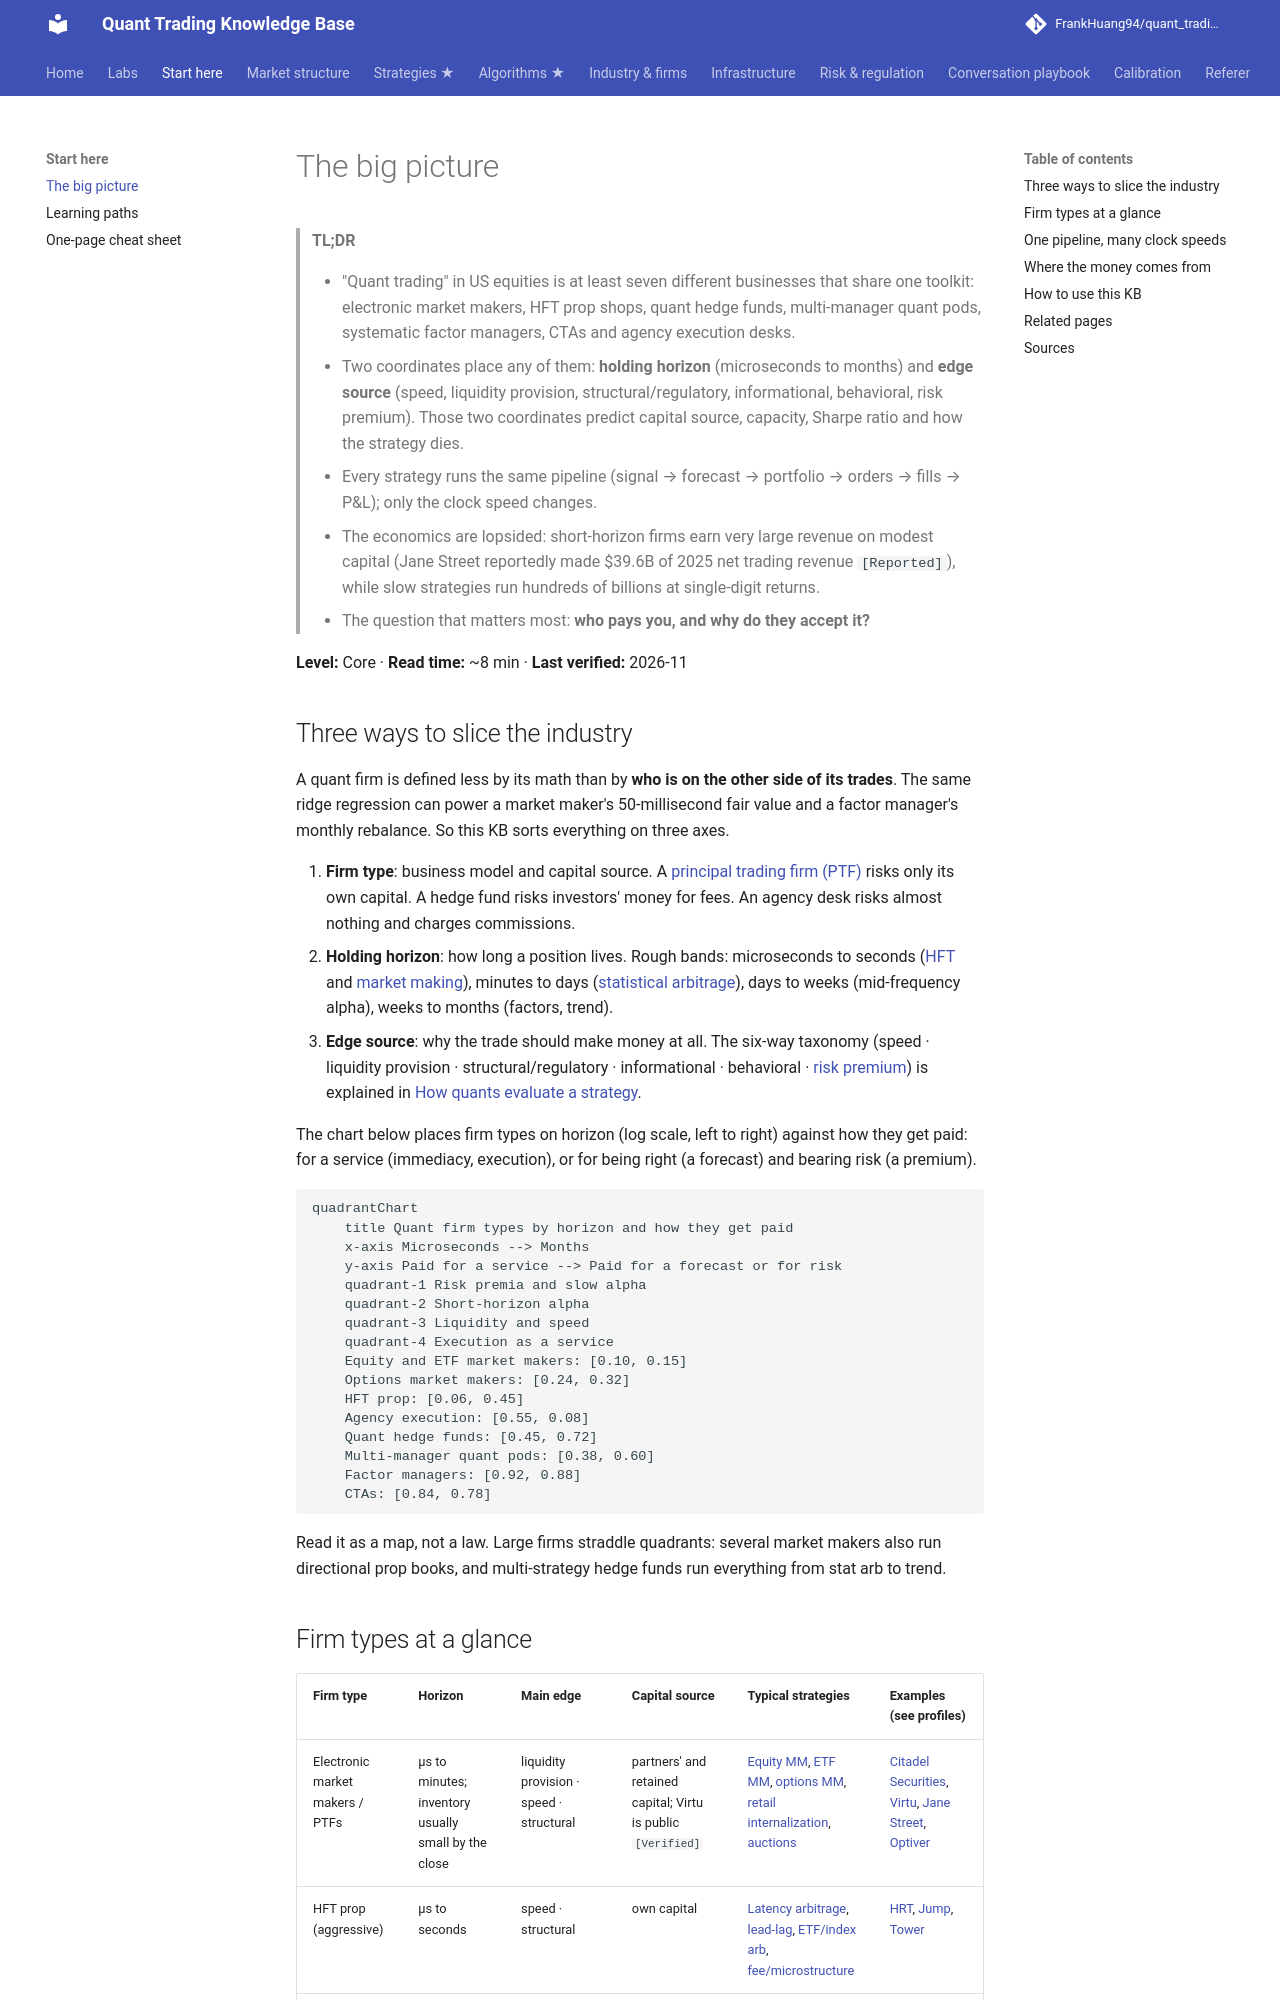

repository: FrankHuang94/quant_trading_claude · page: 00-start-here/the-big-picture/index.html · generator: mkdocs

# The big picture

> **TL;DR**
>
> - "Quant trading" in US equities is at least seven different businesses that share one toolkit: electronic market makers, HFT prop shops, quant hedge funds, multi-manager quant pods, systematic factor managers, CTAs and agency execution desks.
> - Two coordinates place any of them: **holding horizon** (microseconds to months) and **edge source** (speed, liquidity provision, structural/regulatory, informational, behavioral, risk premium). Those two coordinates predict capital source, capacity, Sharpe ratio and how the strategy dies.
> - Every strategy runs the same pipeline (signal → forecast → portfolio → orders → fills → P&L); only the clock speed changes.
> - The economics are lopsided: short-horizon firms earn very large revenue on modest capital (Jane Street reportedly made \$39.6B of 2025 net trading revenue `[Reported]`), while slow strategies run hundreds of billions at single-digit returns.
> - The question that matters most: **who pays you, and why do they accept it?**

**Level:** Core · **Read time:** ~8 min · **Last verified:** 2026-11

## Three ways to slice the industry

A quant firm is defined less by its math than by **who is on the other side of its trades**. The same ridge regression can power a market maker's 50-millisecond fair value and a factor manager's monthly rebalance. So this KB sorts everything on three axes.

1. **Firm type**: business model and capital source. A [principal trading firm (PTF)](../09-reference/glossary.md#principal-trading-firm-ptf) risks only its own capital. A hedge fund risks investors' money for fees. An agency desk risks almost nothing and charges commissions.
2. **Holding horizon**: how long a position lives. Rough bands: microseconds to seconds ([HFT](../09-reference/glossary.md#high-frequency-trading-hft) and [market making](../09-reference/glossary.md#market-making)), minutes to days ([statistical arbitrage](../09-reference/glossary.md#statistical-arbitrage)), days to weeks (mid-frequency alpha), weeks to months (factors, trend).
3. **Edge source**: why the trade should make money at all. The six-way taxonomy (speed · liquidity provision · structural/regulatory · informational · behavioral · [risk premium](../09-reference/glossary.md#risk-premium)) is explained in [How quants evaluate a strategy](../02-strategies/how-quants-evaluate-a-strategy.md).

The chart below places firm types on horizon (log scale, left to right) against how they get paid: for a service (immediacy, execution), or for being right (a forecast) and bearing risk (a premium).

```mermaid
quadrantChart
    title Quant firm types by horizon and how they get paid
    x-axis Microseconds --> Months
    y-axis Paid for a service --> Paid for a forecast or for risk
    quadrant-1 Risk premia and slow alpha
    quadrant-2 Short-horizon alpha
    quadrant-3 Liquidity and speed
    quadrant-4 Execution as a service
    Equity and ETF market makers: [0.10, 0.15]
    Options market makers: [0.24, 0.32]
    HFT prop: [0.06, 0.45]
    Agency execution: [0.55, 0.08]
    Quant hedge funds: [0.45, 0.72]
    Multi-manager quant pods: [0.38, 0.60]
    Factor managers: [0.92, 0.88]
    CTAs: [0.84, 0.78]
```

Read it as a map, not a law. Large firms straddle quadrants: several market makers also run directional prop books, and multi-strategy hedge funds run everything from stat arb to trend.
